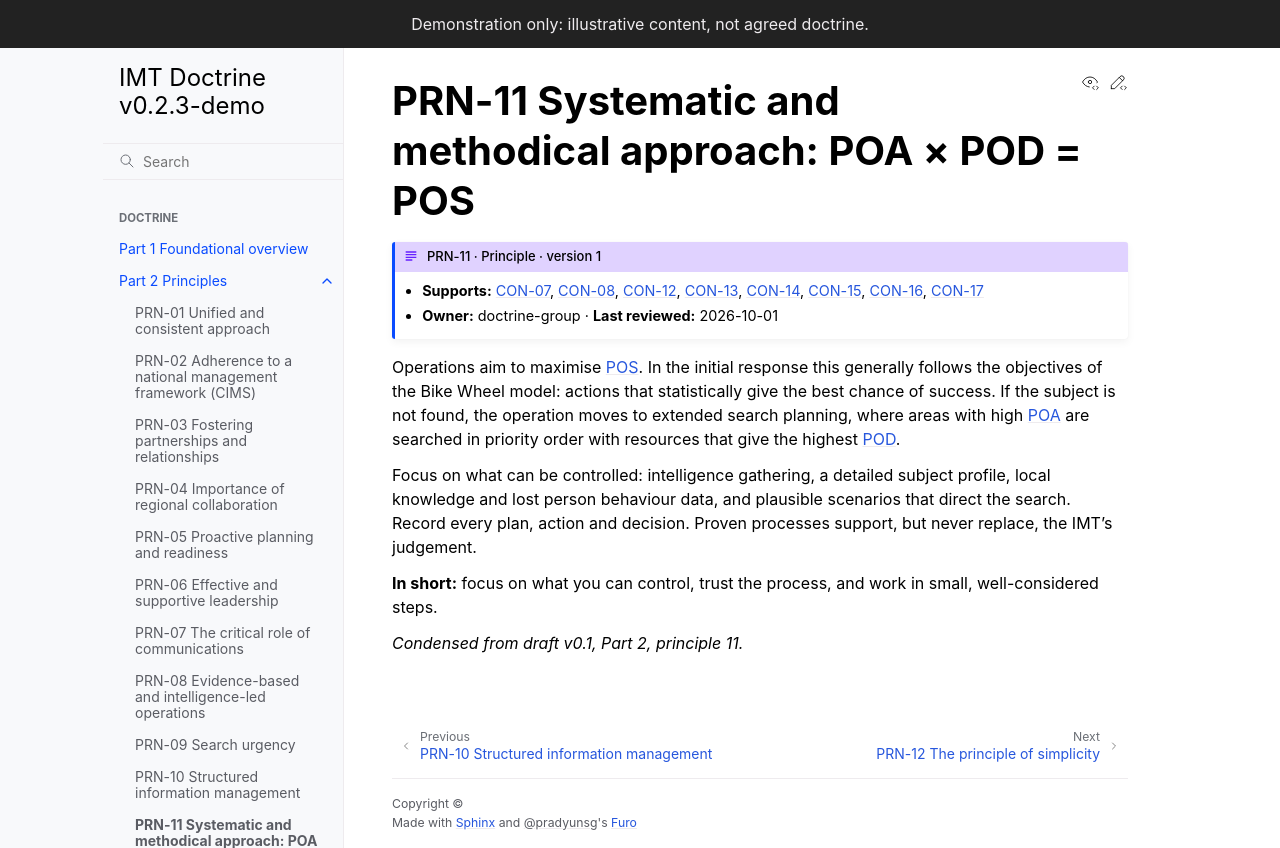

repository: schmidtnz/imt-doctrine · page: latest/part-2/prn-11-systematic.html · generator: sphinx

---
id: PRN-11
type: principle
title: "Systematic and methodical approach: POA × POD = POS"
version: 1
requires_children: [concept]
owner: doctrine-group
last_reviewed: 2026-10-01
---

# PRN-11 Systematic and methodical approach: POA × POD = POS

Operations aim to maximise {term}`POS`. In the initial response this generally follows the objectives of the Bike Wheel model: actions that statistically give the best chance of success. If the subject is not found, the operation moves to extended search planning, where areas with high {term}`POA` are searched in priority order with resources that give the highest {term}`POD`.

Focus on what can be controlled: intelligence gathering, a detailed subject profile, local knowledge and lost person behaviour data, and plausible scenarios that direct the search. Record every plan, action and decision. Proven processes support, but never replace, the IMT's judgement.

**In short:** focus on what you can control, trust the process, and work in small, well-considered steps.

*Condensed from draft v0.1, Part 2, principle 11.*
